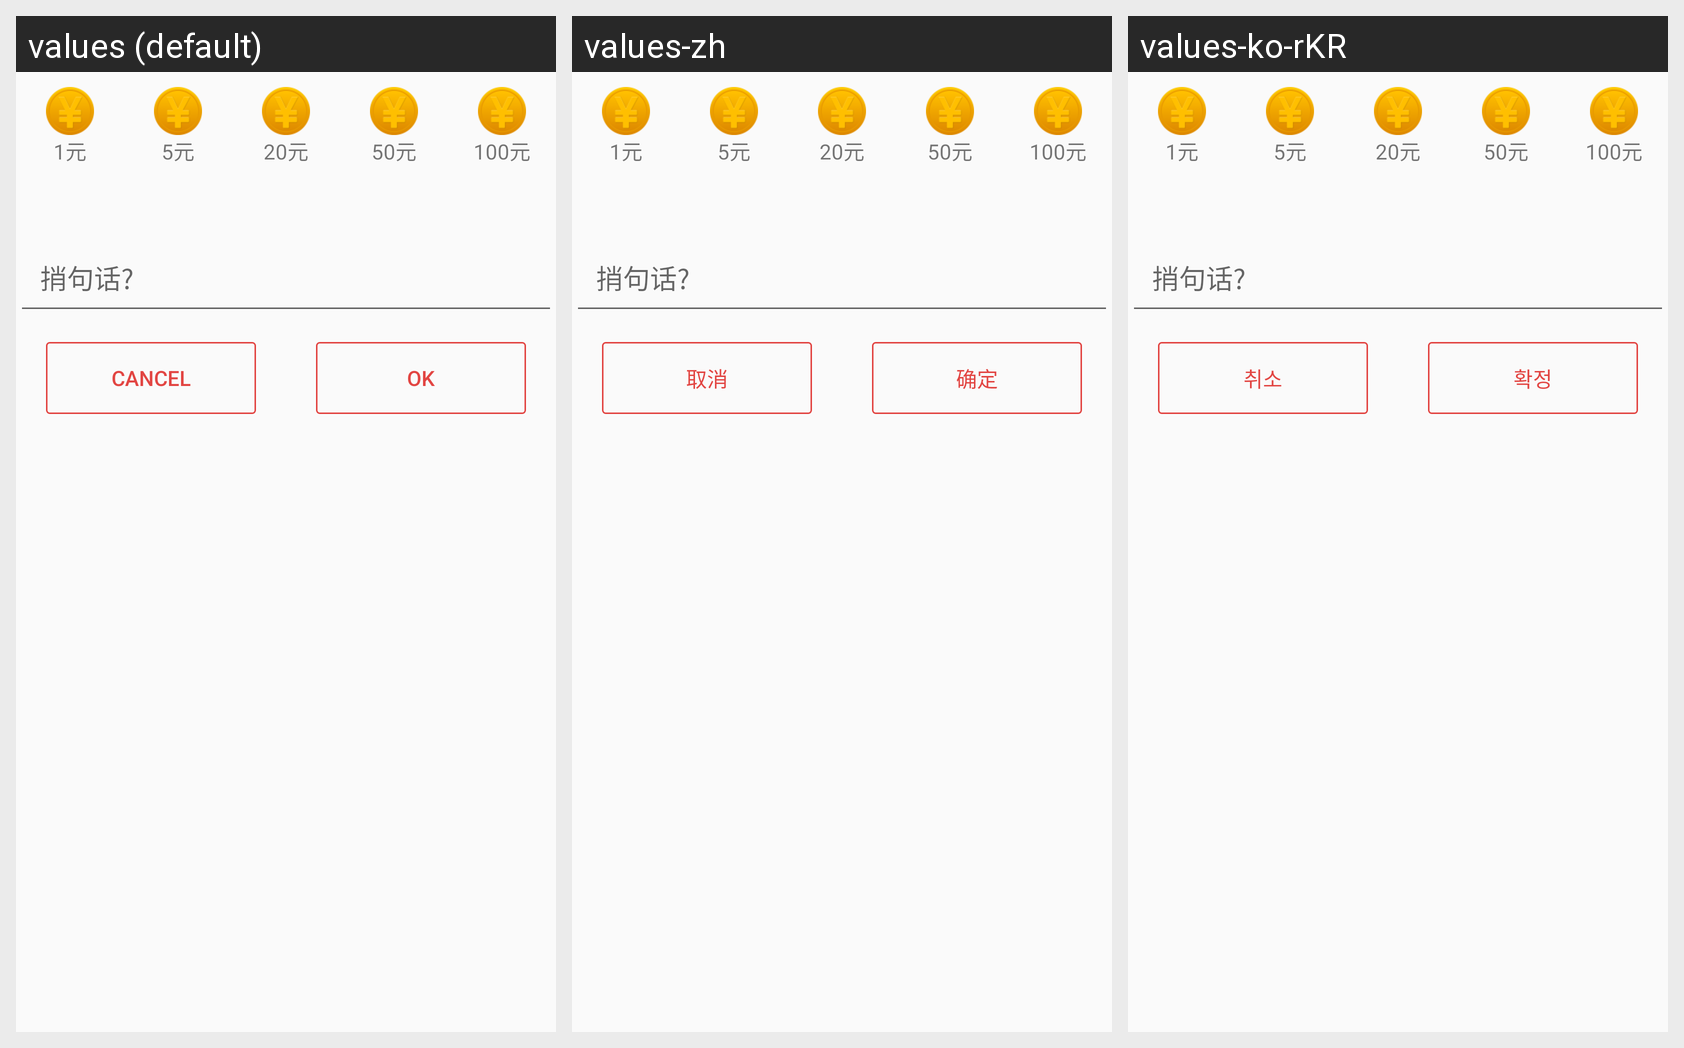

Locale-by-locale string values for the Android screen shown in this grid:
Android screen res/layout/sponsorship_bottom_form_layout.xml rendered under 3 locales, left to right: values (default), values-zh, values-ko-rKR. Device: Nexus 5 (rendered at 1080×1920; each locale shown at half size, 540×960, under a caption strip naming it); theme AppTheme.
Strings drawn on this screen, with the default value and each locale's value (text and hints the layout hard-codes, and strings that could not be matched under every locale, appear in the picture but are not listed):

cancel
  values: cancel
  values-zh: 取消
  values-ko-rKR: 취소

ok
  values: ok
  values-zh: 确定
  values-ko-rKR: 확정
